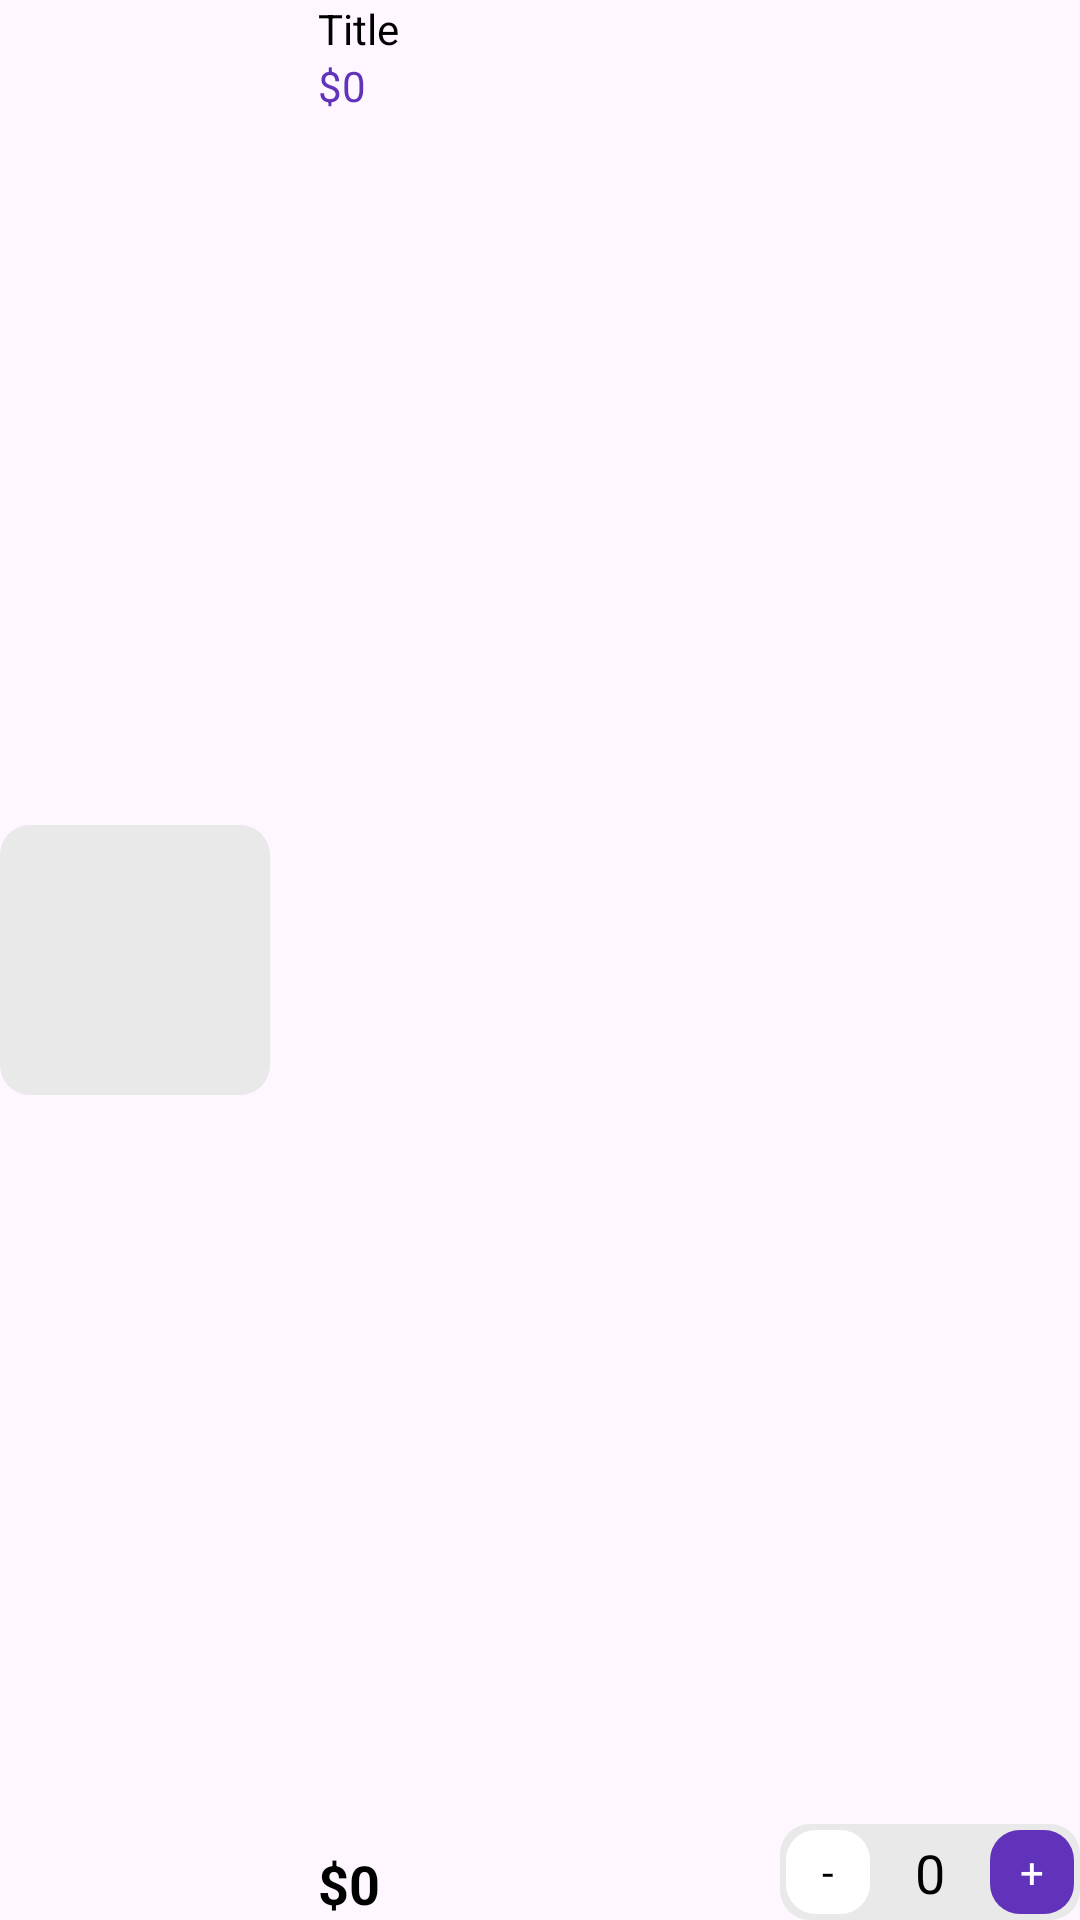

Produce the Android XML layout that renders to this screen, including the resource entries it uses.
<!-- AndroidManifest.xml: application theme Theme.MTBazaar -->
<!-- res/layout/viewholder_cart.xml -->
<?xml version="1.0" encoding="utf-8"?>

<androidx.constraintlayout.widget.ConstraintLayout xmlns:android="http://schemas.android.com/apk/res/android"
    xmlns:app="http://schemas.android.com/apk/res-auto"
    xmlns:tools="http://schemas.android.com/tools"
    android:layout_width="match_parent"
    android:layout_height="wrap_content"
    android:layout_marginTop="8dp"
    android:layout_marginBottom="8dp">

    <ImageView
        android:id="@+id/pic"
        android:layout_width="90dp"
        android:layout_height="90dp"
        android:background="@drawable/grey_bg"
        app:layout_constraintBottom_toBottomOf="parent"
        app:layout_constraintStart_toStartOf="parent"
        app:layout_constraintTop_toTopOf="parent"
        app:srcCompat="@drawable/shoes" />

    <TextView
        android:id="@+id/titleTxt"
        android:layout_width="wrap_content"
        android:layout_height="wrap_content"
        android:layout_marginStart="16dp"
        android:text="Title"
        android:textColor="@color/black"
        app:layout_constraintStart_toEndOf="@+id/pic"
        app:layout_constraintTop_toTopOf="parent" />

    <TextView
        android:id="@+id/feeEachItem"
        android:layout_width="wrap_content"
        android:layout_height="wrap_content"
        android:text="$0"
        android:textColor="@color/purple"
        app:layout_constraintStart_toStartOf="@+id/titleTxt"
        app:layout_constraintTop_toBottomOf="@+id/titleTxt" />

    <TextView
        android:id="@+id/totalEachItem"
        android:layout_width="wrap_content"
        android:layout_height="wrap_content"
        android:text="$0"
        android:textColor="@color/black"
        android:textSize="18sp"
        android:textStyle="bold"
        app:layout_constraintBottom_toBottomOf="parent"
        app:layout_constraintStart_toStartOf="@+id/feeEachItem" />

    <androidx.constraintlayout.widget.ConstraintLayout
        android:layout_width="100dp"
        android:layout_height="wrap_content"
        android:background="@drawable/grey_bg"
        app:layout_constraintBottom_toBottomOf="parent"
        app:layout_constraintEnd_toEndOf="parent">

        <TextView
            android:id="@+id/plusCartBtn"
            android:layout_width="28dp"
            android:layout_height="28dp"
            android:layout_margin="2dp"
            android:text="+"
            android:gravity="center"
            android:textColor="@color/white"
            android:background="@drawable/purple_bg"
            app:layout_constraintBottom_toBottomOf="parent"
            app:layout_constraintEnd_toEndOf="parent"
            app:layout_constraintTop_toTopOf="parent" />

        <TextView
            android:id="@+id/minusCartBtn"
            android:layout_width="28dp"
            android:layout_height="28dp"
            android:text="-"
            android:background="@drawable/white_bg"
            android:textColor="@color/black"
            android:gravity="center"
            android:layout_margin="2dp"
            app:layout_constraintBottom_toBottomOf="parent"
            app:layout_constraintStart_toStartOf="parent"
            app:layout_constraintTop_toTopOf="parent" />

        <TextView
            android:id="@+id/numberItemTxt"
            android:layout_width="wrap_content"
            android:layout_height="wrap_content"
            android:text="0"
            android:textColor="@color/black"
            android:textSize="18sp"
            app:layout_constraintBottom_toBottomOf="parent"
            app:layout_constraintEnd_toStartOf="@+id/plusCartBtn"
            app:layout_constraintStart_toEndOf="@+id/minusCartBtn"
            app:layout_constraintTop_toTopOf="parent" />
    </androidx.constraintlayout.widget.ConstraintLayout>
</androidx.constraintlayout.widget.ConstraintLayout>
<!-- resources referenced by this layout -->
<resources>
  <color name="black">#FF000000</color>
  <color name="purple">#6033ba</color>
  <color name="white">#FFFFFFFF</color>
  <!-- drawable grey_bg (drawable) -->
  <?xml version="1.0" encoding="utf-8"?>
  
  <selector xmlns:android="http://schemas.android.com/apk/res/android">
      <item>
          <shape android:shape="rectangle">
              <solid android:color="@color/LightGrey"/>
              <corners android:radius="10dp"/>
          </shape>
      </item>
  
  </selector>
  <!-- drawable purple_bg (drawable) -->
  <?xml version="1.0" encoding="utf-8"?>
  
  <selector xmlns:android="http://schemas.android.com/apk/res/android">
  
      <item>
          <shape android:shape="rectangle">
              <corners android:radius="10dp"/>
              <solid android:color="@color/purple"/>
          </shape>
      </item>
  </selector>
  <!-- drawable white_bg (drawable) -->
  <?xml version="1.0" encoding="utf-8"?>
  
  <selector xmlns:android="http://schemas.android.com/apk/res/android">
  
      <item>
          <shape android:shape="rectangle">
              <corners android:radius="10dp"/>
              <solid android:color="@color/white"/>
          </shape>
      </item>
  </selector>
  <style name="Theme.MTBazaar" parent="Base.Theme.MTBazaar">
          <item name="android:windowTranslucentNavigation">true</item>
      </style>
  <color name="LightGrey">#e9e9e9</color>
  <style name="Base.Theme.MTBazaar" parent="Theme.Material3.DayNight.NoActionBar">
          
          <item name="colorPrimary">@color/my_light_primary</item>
      </style>
  <color name="my_light_primary">#6200EE</color>
</resources>
